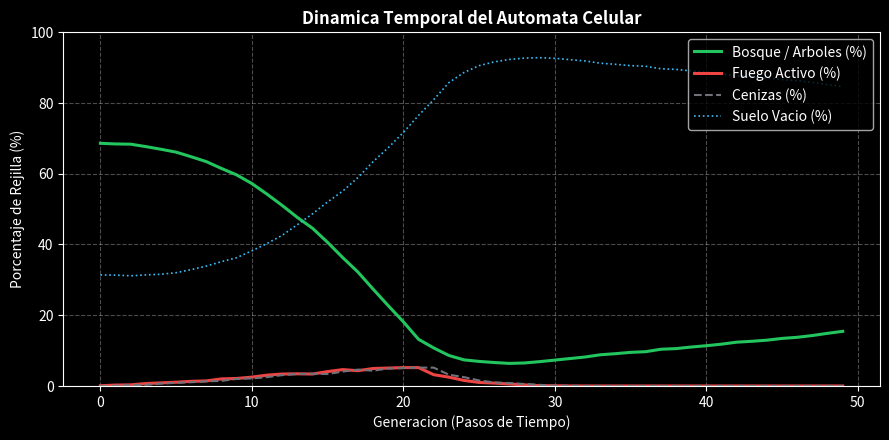

Generate this figure with matplotlib:
#!/usr/bin/env python3
import sys, time, os, numpy as np
from scipy.signal import convolve2d

VACIO, ARBOL, FUEGO, CENIZA = 0, 1, 2, 3
CARACTERES = {0: " . ", 1: " T ", 2: " * ", 3: " x "}
KERNEL = np.array([[1, 1, 1], [1, 0, 1], [1, 1, 1]])

class AutomataIncendio:
    def __init__(self, filas=25, columnas=40, prob_propagacion=0.70, densidad=0.65, prob_rebrote=0.005):
        self.filas, self.columnas = filas, columnas
        self.prob_propagacion, self.densidad, self.prob_rebrote = prob_propagacion, densidad, prob_rebrote
        self.reiniciar()

    def reiniciar(self):
        self.generacion = 0
        self.matriz = np.where(np.random.rand(self.filas, self.columnas) < self.densidad, ARBOL, VACIO)
        self.matriz[self.filas // 2, self.columnas // 2] = FUEGO

    def contar_vecinos_fuego(self, f, c):
        f_min, f_max = max(0, f - 1), min(self.filas, f + 2)
        c_min, c_max = max(0, c - 1), min(self.columnas, c + 2)
        return int(np.sum(self.matriz[f_min:f_max, c_min:c_max] == FUEGO) - (self.matriz[f, c] == FUEGO))

    def paso(self):
        fuegos = convolve2d(self.matriz == FUEGO, KERNEL, mode='same', fillvalue=0)
        nueva = np.copy(self.matriz)
        nueva[self.matriz == FUEGO] = CENIZA
        nueva[self.matriz == CENIZA] = VACIO
        arboles = (self.matriz == ARBOL)
        nueva[arboles & (fuegos > 0) & (np.random.rand(self.filas, self.columnas) < self.prob_propagacion)] = FUEGO
        nueva[(self.matriz == VACIO) & (np.random.rand(self.filas, self.columnas) < self.prob_rebrote)] = ARBOL
        self.matriz, self.generacion = nueva, self.generacion + 1

    def metricas(self):
        tot = self.filas * self.columnas
        return {
            "gen": self.generacion,
            "arboles_pct": (np.sum(self.matriz == ARBOL) / tot) * 100,
            "fuego_pct": (np.sum(self.matriz == FUEGO) / tot) * 100,
            "cenizas_pct": (np.sum(self.matriz == CENIZA) / tot) * 100,
            "vacios_pct": (np.sum(self.matriz == VACIO) / tot) * 100
        }

    def imprimir(self):
        m = self.metricas()
        print(f"\nGeneracion {m['gen']:02d} | Arboles: {m['arboles_pct']:.1f}% | Fuego: {m['fuego_pct']:.1f}% | Cenizas: {m['cenizas_pct']:.1f}%")
        for row in self.matriz:
            print("".join(CARACTERES[v] for v in row))

def generar_graficos(output_dir="graficos"):
    import matplotlib; matplotlib.use('Agg')
    import matplotlib.pyplot as plt
    os.makedirs(output_dir, exist_ok=True)
    ac, hist = AutomataIncendio(40, 40, prob_propagacion=0.75, densidad=0.70), []
    for _ in range(50):
        hist.append(ac.metricas())
        ac.paso()
    gens = [m["gen"] for m in hist]
    plt.figure(figsize=(9, 4.5), dpi=150)
    plt.style.use('dark_background')
    plt.plot(gens, [m["arboles_pct"] for m in hist], label="Bosque / Arboles (%)", color="#22c55e", lw=2.2)
    plt.plot(gens, [m["fuego_pct"] for m in hist], label="Fuego Activo (%)", color="#ef4444", lw=2.2)
    plt.plot(gens, [m["cenizas_pct"] for m in hist], label="Cenizas (%)", color="#71717a", lw=1.5, ls="--")
    plt.plot(gens, [m["vacios_pct"] for m in hist], label="Suelo Vacio (%)", color="#38bdf8", lw=1.2, ls=":")
    plt.title("Dinamica Temporal del Automata Celular", fontsize=12, fontweight='bold')
    plt.xlabel("Generacion (Pasos de Tiempo)"); plt.ylabel("Porcentaje de Rejilla (%)")
    plt.ylim(0, 100); plt.grid(True, ls="--", alpha=0.3); plt.legend(loc="upper right"); plt.tight_layout()
    ruta = os.path.join(output_dir, "curva_dinamica_incendio.png")
    plt.savefig(ruta); plt.close()
    print(f"Grafica guardada en: {ruta}")

if __name__ == "__main__":
    print("Simulador de Automatas Celulares (IA)")
    ac = AutomataIncendio(15, 30)
    ac.imprimir()
    if len(sys.argv) > 1 and sys.argv[1] == "--graficar":
        generar_graficos()
    else:
        for _ in range(20):
            time.sleep(0.12)
            print("\033[H\033[J", end="")
            ac.paso(); ac.imprimir()
        generar_graficos()
